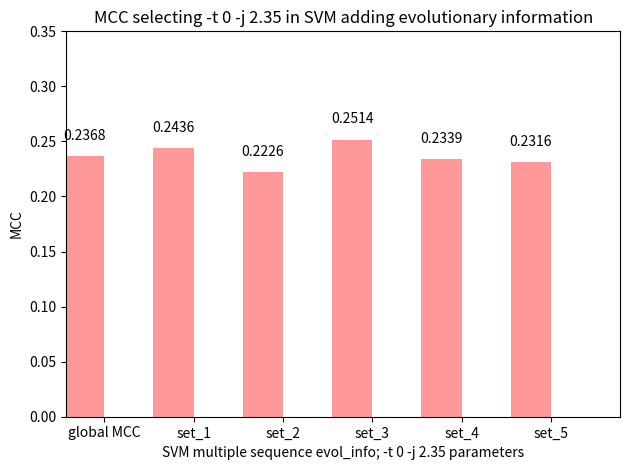

Here is the Python script that generated this plot:
import numpy as np
import matplotlib.pyplot as plt

def autolabel(rects): 
    for rect in rects:
        height = rect.get_height()
        ax.text(rect.get_x() + rect.get_width()/2., 1.05*height,
                '%s' % float(height),
                ha='center', va='bottom')

n_groups = 6

MCC = [0.2368, 0.2436, 0.2226, 0.2514, 0.2339, 0.2316]

fig, ax = plt.subplots()

index = np.arange(n_groups)
bar_width = 0.45

error_config = {'ecolor': '0.3'}

rect = plt.bar(index, MCC, bar_width,
                 alpha=0.4,
                 color='red',
                 error_kw=error_config)

autolabel(rect)

plt.axis([-0.2, 6, 0, 0.35])

plt.xlabel('SVM multiple sequence evol_info; -t 0 -j 2.35 parameters')
plt.ylabel('MCC')
plt.title('MCC selecting -t 0 -j 2.35 in SVM adding evolutionary information')
plt.xticks(index + bar_width/2, ('global MCC', 'set_1', 'set_2', 'set_3', 'set_4', 'set_5'))
plt.tight_layout()
plt.show()